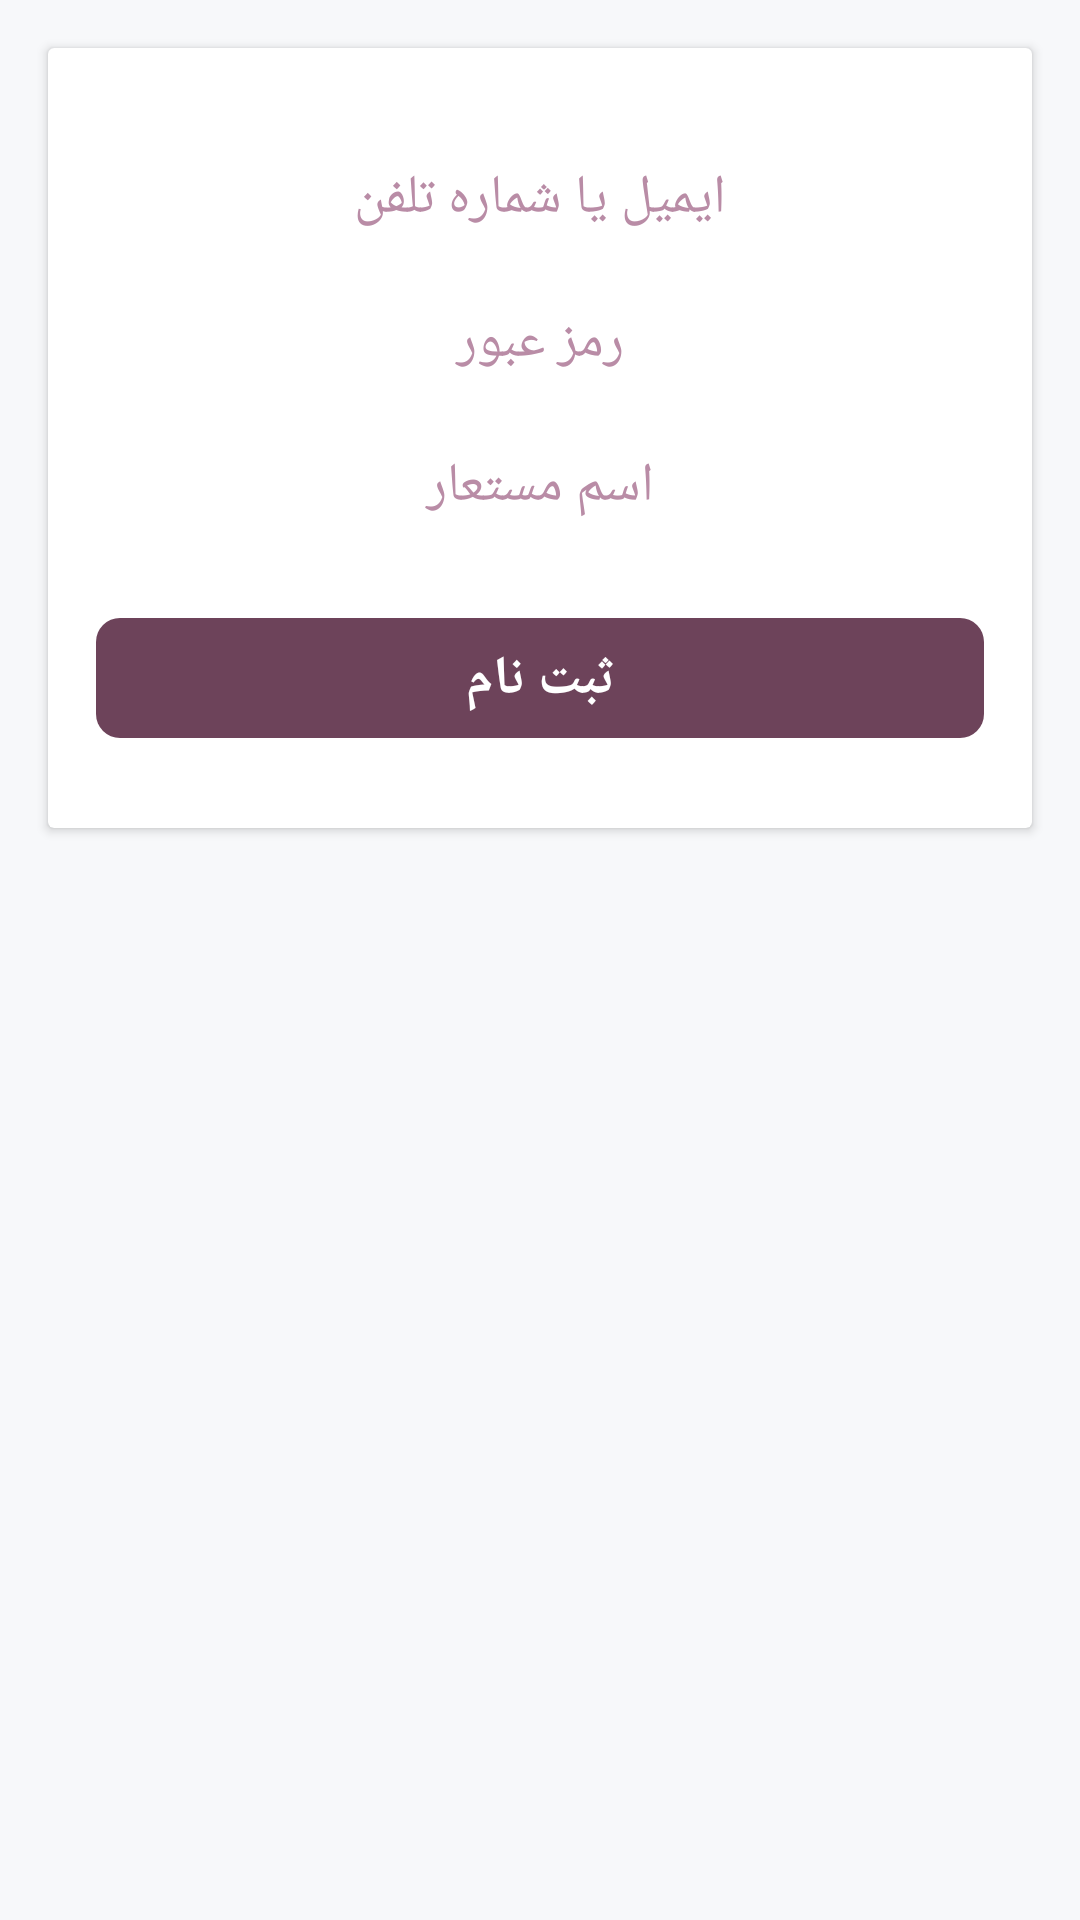

The Android layout XML behind this screen, and the referenced resources:
<!-- AndroidManifest.xml: application theme AppTheme -->
<!-- res/layout/register_layout.xml -->
<?xml version="1.0" encoding="utf-8"?>
<RelativeLayout xmlns:android="http://schemas.android.com/apk/res/android"
    xmlns:app="http://schemas.android.com/apk/res-auto"
    android:layout_width="match_parent"
    android:layout_height="wrap_content"
    android:background="@color/background1">


    <ScrollView
        android:layout_width="match_parent"
        android:layout_height="wrap_content"
        android:layout_alignParentStart="true"
        android:layout_alignParentTop="true">

        <android.support.v7.widget.CardView
            android:layout_width="match_parent"
            android:layout_height="wrap_content"
            android:layout_gravity="center"
            android:layout_margin="16dp">

            <LinearLayout
                android:layout_width="match_parent"
                android:layout_height="wrap_content"
                android:layout_gravity="center"
                android:orientation="vertical"
                android:paddingBottom="30dp"
                android:paddingEnd="16dp"
                android:paddingStart="16dp"
                android:paddingTop="30dp">

                <android.support.v7.widget.AppCompatEditText
                    android:id="@+id/et_user"
                    android:layout_width="match_parent"
                    android:layout_height="40dp"
                    android:layout_marginBottom="8dp"
                    android:background="@drawable/rounded_edittext_states"
                    android:fontFamily="@font/yekan"
                    android:hint="ایمیل یا شماره تلفن"
                    android:imeOptions="actionNext"
                    android:gravity="center"
                    android:inputType="text"
                    android:maxLines="1"
                    android:nextFocusDown="@+id/et_pass"
                    android:paddingEnd="16dp"
                    android:paddingStart="16dp"
                    android:textColor="@color/textColor"
                    android:textColorHint="@color/hintTextColor"
                    android:textSize="18sp" />

                <android.support.v7.widget.AppCompatEditText
                    android:id="@+id/et_pass"
                    android:layout_width="match_parent"
                    android:layout_height="40dp"
                    android:layout_marginBottom="8dp"
                    android:background="@drawable/rounded_edittext_states"
                    android:fontFamily="@font/yekan"
                    android:hint="رمز عبور"
                    android:imeOptions="actionNext"
                    android:gravity="center"
                    android:inputType="text"
                    android:maxLines="1"
                    android:nextFocusDown="@+id/et_alias"
                    android:paddingEnd="16dp"
                    android:paddingStart="16dp"
                    android:textColor="@color/textColor"
                    android:textColorHint="@color/hintTextColor" />

                <android.support.v7.widget.AppCompatEditText
                    android:id="@+id/et_alias"
                    android:layout_width="match_parent"
                    android:layout_height="40dp"
                    android:layout_marginBottom="8dp"
                    android:background="@drawable/rounded_edittext_states"
                    android:fontFamily="@font/yekan"
                    android:hint="اسم مستعار"
                    android:imeOptions="actionDone"
                    android:gravity="center"
                    android:inputType="text"
                    android:maxLines="1"
                    android:paddingEnd="16dp"
                    android:paddingStart="16dp"
                    android:textColor="@color/textColor"
                    android:textColorHint="@color/hintTextColor"
                    android:textSize="18sp" />
                <android.support.v7.widget.AppCompatTextView
                    android:id="@+id/act_register_alert"
                    android:layout_width="match_parent"
                    android:layout_height="40dp"
                    android:layout_marginTop="16dp"
                    android:background="@drawable/btn_tag"
                    android:fontFamily="@font/yekan"
                    android:gravity="center"
                    android:maxLines="1"
                    android:padding="8dp"
                    android:text="ثبت نام"
                    android:textColor="#fff"
                    android:textSize="18sp"
                    android:textStyle="bold" />
            </LinearLayout>
        </android.support.v7.widget.CardView>

    </ScrollView>



</RelativeLayout>
<!-- resources referenced by this layout -->
<resources>
  <color name="background1">#FFF7F8FA</color>
  <color name="hintTextColor">#b98ca6</color>
  <color name="textColor">#6D435A</color>
  <!-- drawable btn_tag (drawable) -->
  <?xml version="1.0" encoding="utf-8"?>
  <shape xmlns:android="http://schemas.android.com/apk/res/android"
      android:padding="10dp"
      android:shape="rectangle">
      <solid android:color="@color/colorPrimary" />
      <corners android:radius="8dp" />
  </shape>
  <style name="AppTheme" parent="Theme.AppCompat.Light.NoActionBar">
          
          <item name="colorPrimary">@color/colorPrimary</item>
          <item name="colorPrimaryDark">@color/colorPrimaryDark</item>
          <item name="colorAccent">@color/colorAccent</item>
  
      </style>
  <color name="colorPrimary">#6d435a</color>
  <color name="colorPrimaryDark">#3a3042</color>
  <color name="colorAccent">#FF9F1C</color>
</resources>
